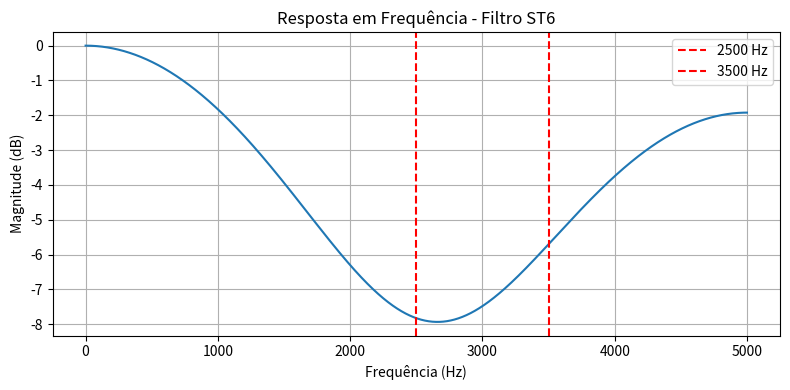

The matplotlib source for this figure:
# ST6 - Cálculo Manual do Filtro FIR Band-Stop (Subtipo I)
# apostila (página 46)

import numpy as np
import pandas as pd
import matplotlib.pyplot as plt
from scipy.signal import freqz


fs = 10000
fc1 = 2500
fc2 = 3500
M = 4
n = np.arange(M + 1)
center = M / 2


wc1 = np.pi * fc1 / (fs / 2)  # π/2
wc2 = np.pi * fc2 / (fs / 2)  # 0.7π


def sinc(w, n, center):
    result = np.zeros_like(n, dtype=float)
    for i in range(len(n)):
        x = n[i] - center
        if x == 0:
            result[i] = w / np.pi
        else:
            result[i] = np.sin(w * x) / (np.pi * x)
    return result


term_allpass = sinc(np.pi, n, center)
term_wc2 = sinc(wc2, n, center)
term_wc1 = sinc(wc1, n, center)


q = term_allpass - term_wc2 + term_wc1


q_normalizado = q / np.sum(q)


for i in range(len(n)):
    print(f"n = {n[i]} -> All-Pass = {term_allpass[i]:.6f}, Sinc(wc2) = {term_wc2[i]:.6f}, Sinc(wc1) = {term_wc1[i]:.6f}, q[n] = {q[i]:.6f}, q[n] norm = {q_normalizado[i]:.6f}")


title = "Resposta em Frequência - Filtro ST6"
w, h_response = freqz(q_normalizado, worN=8000)
frequencies = w * fs / (2 * np.pi)
plt.figure(figsize=(8, 4))
plt.plot(frequencies, 20 * np.log10(np.abs(h_response)))
plt.axvline(x=2500, color='red', linestyle='--', label='2500 Hz')
plt.axvline(x=3500, color='red', linestyle='--', label='3500 Hz')
plt.title(title)
plt.xlabel("Frequência (Hz)")
plt.ylabel("Magnitude (dB)")
plt.grid(True)
plt.legend()
plt.tight_layout()
plt.show()
